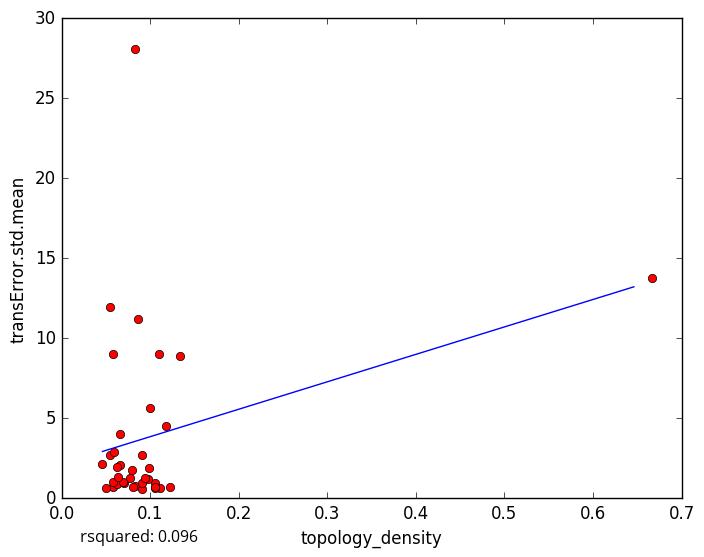

Values plotted in this chart, from the file beside it:
topology_density, transError.std.mean
0.08276, 0.7936
0.07056, 0.9713
0.1111, 0.66
0.09058, 0.5538
0.08046, 0.6796
0.05856, 0.6958
0.05053, 0.6466
0.1053, 0.6451
0.1095, 8.996
0.08667, 11.19
0.06595, 4.032
0.06218, 0.8686
0.09076, 0.9805
0.1053, 0.9311
0.1053, 0.6812
0.1228, 0.7184
0.09783, 1.188
0.0942, 1.286
0.07731, 1.247
0.06555, 2.103
0.05828, 1.003
0.06897, 1.011
0.0641, 1.306
0.6667, 13.79
0.1333, 8.904
0.1, 5.655
0.09846, 1.895
0.05426, 2.718
0.06198, 1.922
0.09091, 2.705
0.08262, 28.1
0.05923, 2.897
0.05507, 11.95
0.1176, 4.521
0.05854, 9.02
0.04608, 2.112
0.08, 1.773
5-Fold RMSE:, 4.488, 9.821, 2.673, 2.518, 2.518
Average 5-Fold RMSE:, 4.514
5-Fold rsquared:, 0.2736, -0.07628, -0.195, -9.671, -9.671
Average 5-Fold rsquared:, -1.9
